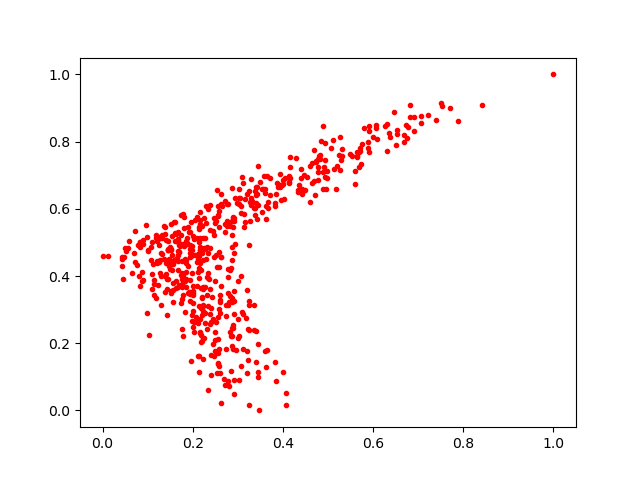

The file beside this chart, header and first rows:
0.17792712, 0.38346186
0.306, 0.3985
0.0868, 0.4132
0.2013, 0.3541
0.1538, 0.4184
0.2107, 0.1611
0.245, 0.2732
0.4345, 0.6554
0.1911, 0.5311
0.2848, 0.4239
0.2471, 0.573
0.3672, 0.6031
0.1574, 0.4436
0.2527, 0.1122
0.2904, 0.08954
0.739, 0.8629
0.3302, 0.6322
0.2204, 0.2063
0.2147, 0.1621
0.3255, 0.2386
0.2383, 0.2581
0.182, 0.292
0.3676, 0.6197
0.1762, 0.4089
0.1394, 0.5452
0.474, 0.7397
0.2096, 0.5143
0.3286, 0.6896
0.3191, 0.2741
0.4041, 0.6907
0.3244, 0.3135
0.3637, 0.6983
0.2816, 0.4183
0.3142, 0.5855
0.1845, 0.3678
0.3555, 0.6599
0.3277, 0.6203
0.223, 0.3121
0.1371, 0.4492
0.2021, 0.234
0.1611, 0.5609
0.1247, 0.5151
0.05111, 0.4746
0.2636, 0.4556
0.2922, 0.3566
0.2157, 0.4852
0.08058, 0.4002
0.1363, 0.5482
0.2005, 0.2971
0.115, 0.3769
0.2221, 0.2944
0.2886, 0.1813
0.1301, 0.3988
0.1143, 0.3424
0.3262, 0.5628
0.1981, 0.41
0.1096, 0.4046
0.1964, 0.4601
0.247, 0.4576
0.2602, 0.3444
0.1775, 0.3423
... 523 more rows
